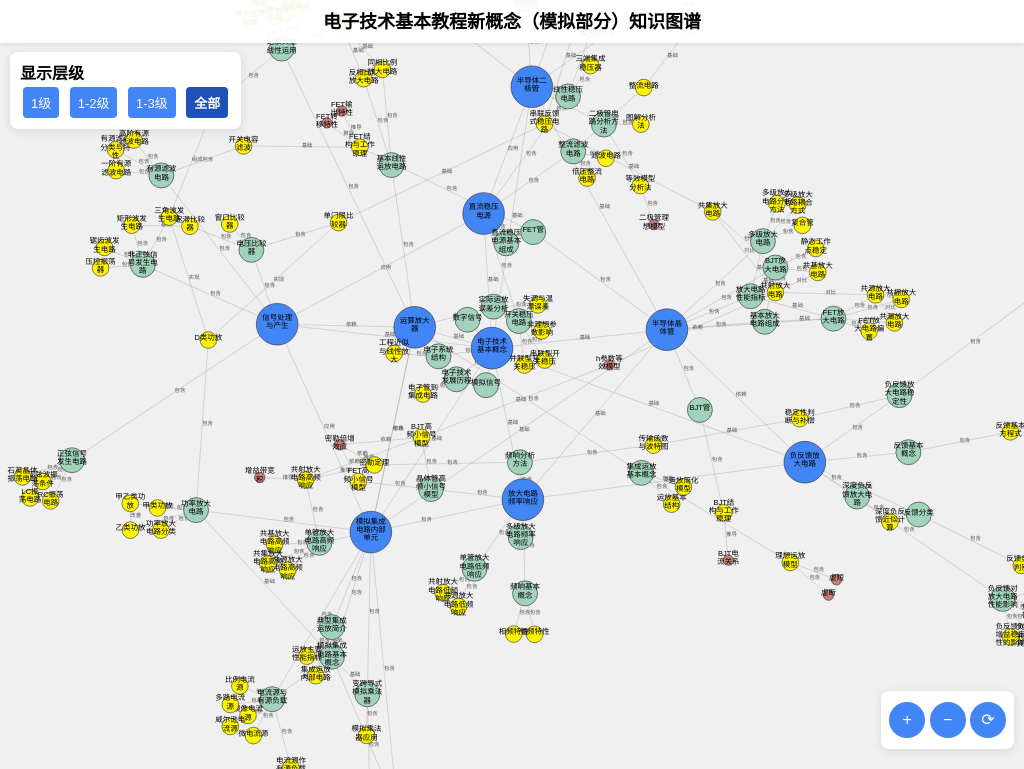
D3 v7 page, settled after 480 driven frames (8 s of simulated time); the page loaded 1 data file(s).


        let container, width, height;
        let svg, g;
        let link, linkText, node;
        let simulation;
        let tooltip;
        let currentMaxLevel = 4;
        let graphData;
        let selectedNode = null;
        let neighborIds = new Set();

        const zoom = d3.zoom()
            .scaleExtent([0.1, 4])
            .on("zoom", (event) => {
                g.attr("transform", event.transform);
            });

        window.onload = async function () {
            try {
                const response = await fetch("data.json");
                graphData = await response.json();
                init();
            } catch (err) {
                alert("加载 data.json 失败，请确保文件在同一文件夹");
            }
        };

        // ===== 关键：文字自动换行分割 =====
        function wrapText(str, rowLen = 3) {
            if(!str) return [str];
            let arr = [];
            for(let i = 0; i < str.length; i += rowLen){
                arr.push(str.slice(i, i + rowLen));
            }
            return arr;
        }

        function init() {
            container = d3.select("#graph-svg-container");
            width = window.innerWidth;
            height = window.innerHeight;
            svg = container.append("svg")
                .attr("width", width)
                .attr("height", height)
                .call(zoom);
            g = svg.append("g");
            tooltip = d3.select(".tooltip");

            const nodeMap = new Map(graphData.nodes.map(d => [d.id, d]));
            graphData.links.forEach(link => {
                link.source = nodeMap.get(link.source);
                link.target = nodeMap.get(link.target);
            });

            svg.on("click", e => e.target.tagName === "svg" && clearHighlight());
            drawGraph();

            // 👉 自动适配：初始完整展示整张知识图谱
            setTimeout(() => {
            // 获取所有节点位置
            const nodes = graphData.nodes;
            if(!nodes.length) return;

            // 计算整张图谱边界
            let minX = Infinity, maxX = -Infinity;
            let minY = Infinity, maxY = -Infinity;
            nodes.forEach(d => {
                minX = Math.min(minX, d.x);
                maxX = Math.max(maxX, d.x);
                minY = Math.min(minY, d.y);
                maxY = Math.max(maxY, d.y);
            });

            // 图谱宽高
            const graphW = maxX - minX;
            const graphH = maxY - minY;
            // 屏幕宽高
            const screenW = width;
            const screenH = height;

            // 计算自适应缩放（留 0.85 边距，不贴边）
            const scaleX = screenW / graphW * 0.85;
            const scaleY = screenH / graphH * 0.85;
            const autoScale = Math.min(scaleX, scaleY);

            // 图谱中心点
            const centerX = (minX + maxX) / 2;
            const centerY = (minY + maxY) / 2;

            // 执行自动平移+缩放，完整居中显示
            svg.transition().duration(0)
            .call(
                zoom.transform,
                d3.zoomIdentity
                .translate(screenW / 2, screenH / 2)
                .scale(autoScale)
                .translate(-centerX, -centerY)
            );
}, 150);
            


        }

        function drawGraph() {
            g.selectAll("*").remove();
            selectedNode = null;
            neighborIds.clear();

            link = g.append("g")
                .selectAll("line")
                .data(graphData.links)
                .enter().append("line")
                .attr("class", "link");

            linkText = g.append("g")
                .selectAll("text")
                .data(graphData.links)
                .enter().append("text")
                .attr("class", "link-text")
                .text(d => d.relation || "");

            node = g.append("g")
                .selectAll("g")
                .data(graphData.nodes)
                .enter().append("g")
                .attr("class", "node")
                .call(d3.drag()
                    .on("start", dragstarted)
                    .on("drag", dragged)
                    .on("end", dragended));

            // 绘制圆圈
            node.append("circle")
                .attr("class", d => `level-${d.level}`)
                .attr("r", d => d.symbolSize / 2 || 22);

            // ===== 多行文字自动换行 + 整体居中 =====
            const textEle = node.append("text")
                .attr("y", 0);

textEle.each(function(d){
    // 每行3个字自动换行
    const lines = wrapText(d.name, 4);
    // 【行距】自己随便调：10 紧凑 / 12 默认 / 14 宽松
    const lineHeight = 20;

    let tspan = d3.select(this)
        .selectAll("tspan")
        .data(lines);

    tspan.enter()
        .append("tspan")
        .merge(tspan)
        .text(t => t)
        // 水平居中
        .attr("x", 0)
        // 关键：第一行向上偏移整体居中，后面每行只往下加行距
        .attr("dy", (_, i) => i === 0 ?  -(lines.length - 1) * lineHeight / 2 : lineHeight);

    tspan.exit().remove();
});

            // 悬浮提示
            node.on("mouseover", function (event, d) {
                tooltip.transition().duration(200).style("opacity", .9);
                tooltip.html(`名称：${d.name}<br>层级：${d.level}`)
                    .style("left", (event.pageX + 10) + "px")
                    .style("top", (event.pageY - 28) + "px");
            })
            .on("mouseout", () => {
                tooltip.transition().duration(300).style("opacity", 0);
            });

            // 点击高亮
            node.on("click", function(event, d){
                event.stopPropagation();
                if(selectedNode === d){
                    clearHighlight();
                    return;
                }
                selectedNode = d;
                neighborIds.clear();
                neighborIds.add(d.id);
                graphData.links.forEach(edge => {
                    if(edge.source.id === d.id) neighborIds.add(edge.target.id);
                    if(edge.target.id === d.id) neighborIds.add(edge.source.id);
                });
                updateHighlight();
            });

            simulation = d3.forceSimulation(graphData.nodes)
                .force("link", d3.forceLink(graphData.links).id(d => d.id).distance(60))
                .force("charge", d3.forceManyBody().strength(-300))
                .force("center", d3.forceCenter(width / 2, height / 2))
                .force("collide", d3.forceCollide().radius(d => (d.symbolSize / 2 || 22) + 5));

            simulation.on("tick", () => {
                link.attr("x1", d => d.source.x).attr("y1", d => d.source.y)
                    .attr("x2", d => d.target.x).attr("y2", d => d.target.y);
                linkText.attr("x", d => (d.source.x + d.target.x) / 2)
                        .attr("y", d => (d.source.y + d.target.y) / 2);
                node.attr("transform", d => `translate(${d.x},${d.y})`);
                filterByLevel(currentMaxLevel);
                if(selectedNode) updateHighlight();
            });
        }

        // 清空高亮
        function clearHighlight(){
            selectedNode = null;
            neighborIds.clear();
            node.classed("fade", false).classed("active-node", false);
            link.classed("fade", false).classed("active-link", false);
            linkText.classed("fade", false);
        }

        // 高亮淡化
        function updateHighlight(){
            node.each(function(d){
                const n = d3.select(this);
                n.classed("fade", !neighborIds.has(d.id));
                n.classed("active-node", d.id === selectedNode.id);
            });
            link.each(function(d){
                const l = d3.select(this);
                const ok = neighborIds.has(d.source.id) && neighborIds.has(d.target.id);
                l.classed("fade", !ok).classed("active-link", ok);
            });
            linkText.each(function(d){
                const ok = neighborIds.has(d.source.id) && neighborIds.has(d.target.id);
                d3.select(this).classed("fade", !ok);
            });
        }

        function showLevel(maxLevel) {
            currentMaxLevel = maxLevel;
            filterByLevel(maxLevel);
            d3.selectAll(".control-panel button").classed("active", false);
            d3.select(`#show${maxLevel}`).classed("active", true);
            if(selectedNode) updateHighlight();
        }

        function filterByLevel(maxLevel) {
            node.style("display", d => d.level <= maxLevel ? "block" : "none");
            link.style("display", d => d.source.level <= maxLevel && d.target.level <= maxLevel ? "block" : "none");
            linkText.style("display", d => d.source.level <= maxLevel && d.target.level <= maxLevel ? "block" : "none");
        }

        function zoomIn() { svg.transition().call(zoom.scaleBy, 1.3); }
        function zoomOut() { svg.transition().call(zoom.scaleBy, 0.7); }
        function resetZoom() { svg.transition().call(zoom.transform, d3.zoomIdentity); }

        function dragstarted(event, d) {
            if (!event.active) simulation.alphaTarget(0.3).restart();
            d.fx = d.x; d.fy = d.y;
        }
        function dragged(event, d) { d.fx = event.x; d.fy = event.y; }
        function dragended(event, d) {
            if (!event.active) simulation.alphaTarget(0);
            d.fx = null; d.fy = null;
        }

        window.addEventListener("resize", () => {
            width = window.innerWidth;
            height = window.innerHeight;
            svg.attr("width", width).attr("height", height);
            simulation.force("center", d3.forceCenter(width / 2, height / 2)).restart();
        });
    

### data: data.json
{
 "nodes": [
  {
   "id": 1,
   "name": "电子技术基本概念",
   "level": 1,
   "symbolSize": 100
  },
  {
   "id": 2,
   "name": "运算放大器",
   "level": 1,
   "symbolSize": 100
  },
  {
   "id": 3,
   "name": "半导体二极管",
   "level": 1,
   "symbolSize": 100
  },
  {
   "id": 4,
   "name": "半导体晶体管",
   "level": 1,
   "symbolSize": 100
  },
  {
   "id": 5,
   "name": "放大电路频率响应",
   "level": 1,
   "symbolSize": 100
  },
  {
   "id": 6,
   "name": "负反馈放大电路",
   "level": 1,
   "symbolSize": 100
  },
  {
   "id": 7,
   "name": "模拟集成电路内部单元",
   "level": 1,
   "symbolSize": 100
  },
  {
   "id": 8,
   "name": "信号处理与产生",
   "level": 1,
   "symbolSize": 100
  },
  "... 173 more items"
 ],
 "links": [
  {
   "source": 1,
   "target": 2,
   "relation": "基础"
  },
  {
   "source": 1,
   "target": 3,
   "relation": "基础"
  },
  {
   "source": 1,
   "target": 4,
   "relation": "基础"
  },
  {
   "source": 1,
   "target": 5,
   "relation": "基础"
  },
  {
   "source": 1,
   "target": 6,
   "relation": "基础"
  },
  {
   "source": 1,
   "target": 7,
   "relation": "基础"
  },
  {
   "source": 1,
   "target": 8,
   "relation": "基础"
  },
  {
   "source": 1,
   "target": 9,
   "relation": "基础"
  },
  "... 222 more items"
 ]
}